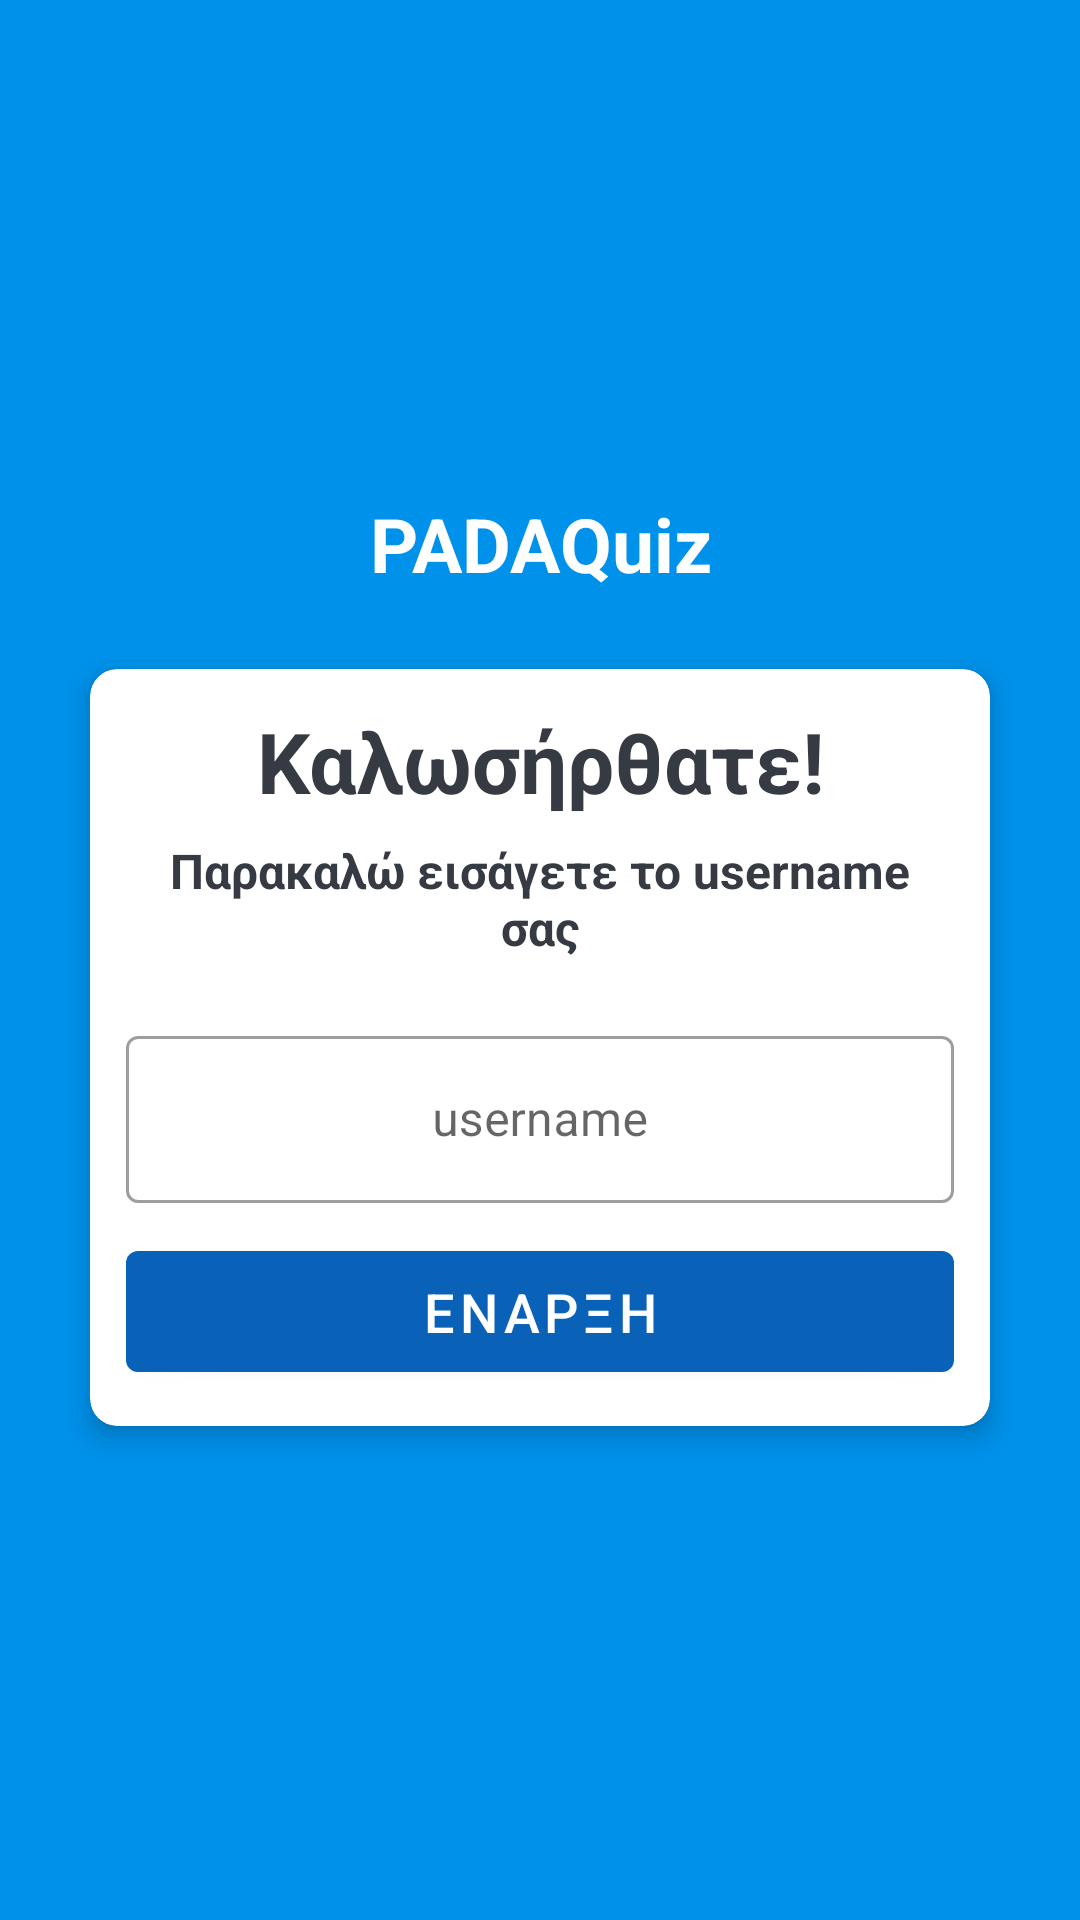

Reconstruct the res/layout file that produces this screen, plus the resources it refers to.
<!-- AndroidManifest.xml: application theme Base.Theme.MultipleChoiceApp -->
<!-- res/layout/fragment_game_intro.xml -->
<?xml version="1.0" encoding="utf-8"?>
<LinearLayout xmlns:android="http://schemas.android.com/apk/res/android"
    xmlns:tools="http://schemas.android.com/tools"
    android:layout_width="match_parent"
    android:layout_height="match_parent"
    xmlns:app="http://schemas.android.com/apk/res-auto"
    android:background="@color/colorOnBackground"
    android:gravity="center"
    android:orientation="vertical"
    android:padding="10dp"
    tools:context=".GameIntroFragment">

    <TextView
        android:layout_width="match_parent"
        android:layout_height="wrap_content"
        android:gravity="center"
        android:text="@string/padaquiz"
        android:textColor="@color/white"
        android:textSize="25sp"
        android:textStyle="bold" />

    <androidx.cardview.widget.CardView
        android:layout_width="match_parent"
        android:layout_height="wrap_content"
        android:layout_marginStart="20dp"
        android:layout_marginEnd="20dp"
        android:layout_marginTop="25dp"
        android:background="@color/white"
        app:contentPadding="12dp"
        app:cardCornerRadius="9dp"
        app:cardElevation="5dp"
        android:padding="40dp">

        <LinearLayout
            android:layout_width="match_parent"
            android:layout_height="wrap_content"
            android:orientation="vertical">

            <TextView
                android:layout_width="match_parent"
                android:layout_height="wrap_content"
                android:gravity="center"
                android:text="@string/welcome"
                android:textColor="#363A42"
                android:textSize="28sp"
                android:textStyle="bold" />

            <TextView
                android:layout_width="match_parent"
                android:layout_height="wrap_content"
                android:gravity="center"
                android:layout_marginTop="7dp"
                android:text="@string/enter_name_to_enter"
                android:textColor="#363A42"
                android:textSize="16sp"
                android:textStyle="bold" />


            <com.google.android.material.textfield.TextInputLayout
                style="@style/Widget.MaterialComponents.TextInputLayout.OutlinedBox"
                android:layout_width="match_parent"
                android:layout_height="wrap_content"
                android:layout_marginTop="20dp">

                <androidx.appcompat.widget.AppCompatEditText
                    android:id="@+id/etUserName"
                    android:layout_width="match_parent"
                    android:layout_height="wrap_content"
                    android:layout_marginTop="20dp"
                    android:gravity="center"
                    android:hint="@string/username"
                    android:paddingHorizontal="30dp" />


                <Button
                    android:id="@+id/btnStartGame"
                    android:layout_width="match_parent"
                    android:layout_height="wrap_content"
                    android:layout_gravity="center_horizontal"
                    android:layout_marginTop="10dp"
                    android:padding="8dp"
                    android:text="@string/start_game"
                    android:textColor="@color/white"
                    android:textSize="18sp" />

                
                
                
                

            </com.google.android.material.textfield.TextInputLayout>



        </LinearLayout>

    </androidx.cardview.widget.CardView>


</LinearLayout>
<!-- resources referenced by this layout -->
<resources>
  <color name="colorOnBackground">#0091EA</color>
  <color name="white">#FFFFFFFF</color>
  <string name="enter_name_to_enter">Παρακαλώ εισάγετε το username σας</string>
  <string name="padaquiz">PADAQuiz</string>
  <string name="start_game">Eναρξη</string>
  <string name="username">username</string>
  <string name="welcome">Καλωσήρθατε!</string>
  <style name="Base.Theme.MultipleChoiceApp" parent="Theme.MaterialComponents.DayNight.NoActionBar">
          
          
          <item name="colorPrimary">@color/colorPrimary</item>
          <item name="colorPrimaryVariant">@color/colorPrimaryVariant</item>
          <item name="colorOnPrimary">@color/white</item>
      </style>
  <color name="colorPrimary">#0961B8</color>
  <color name="colorPrimaryVariant">#3772B6</color>
</resources>
